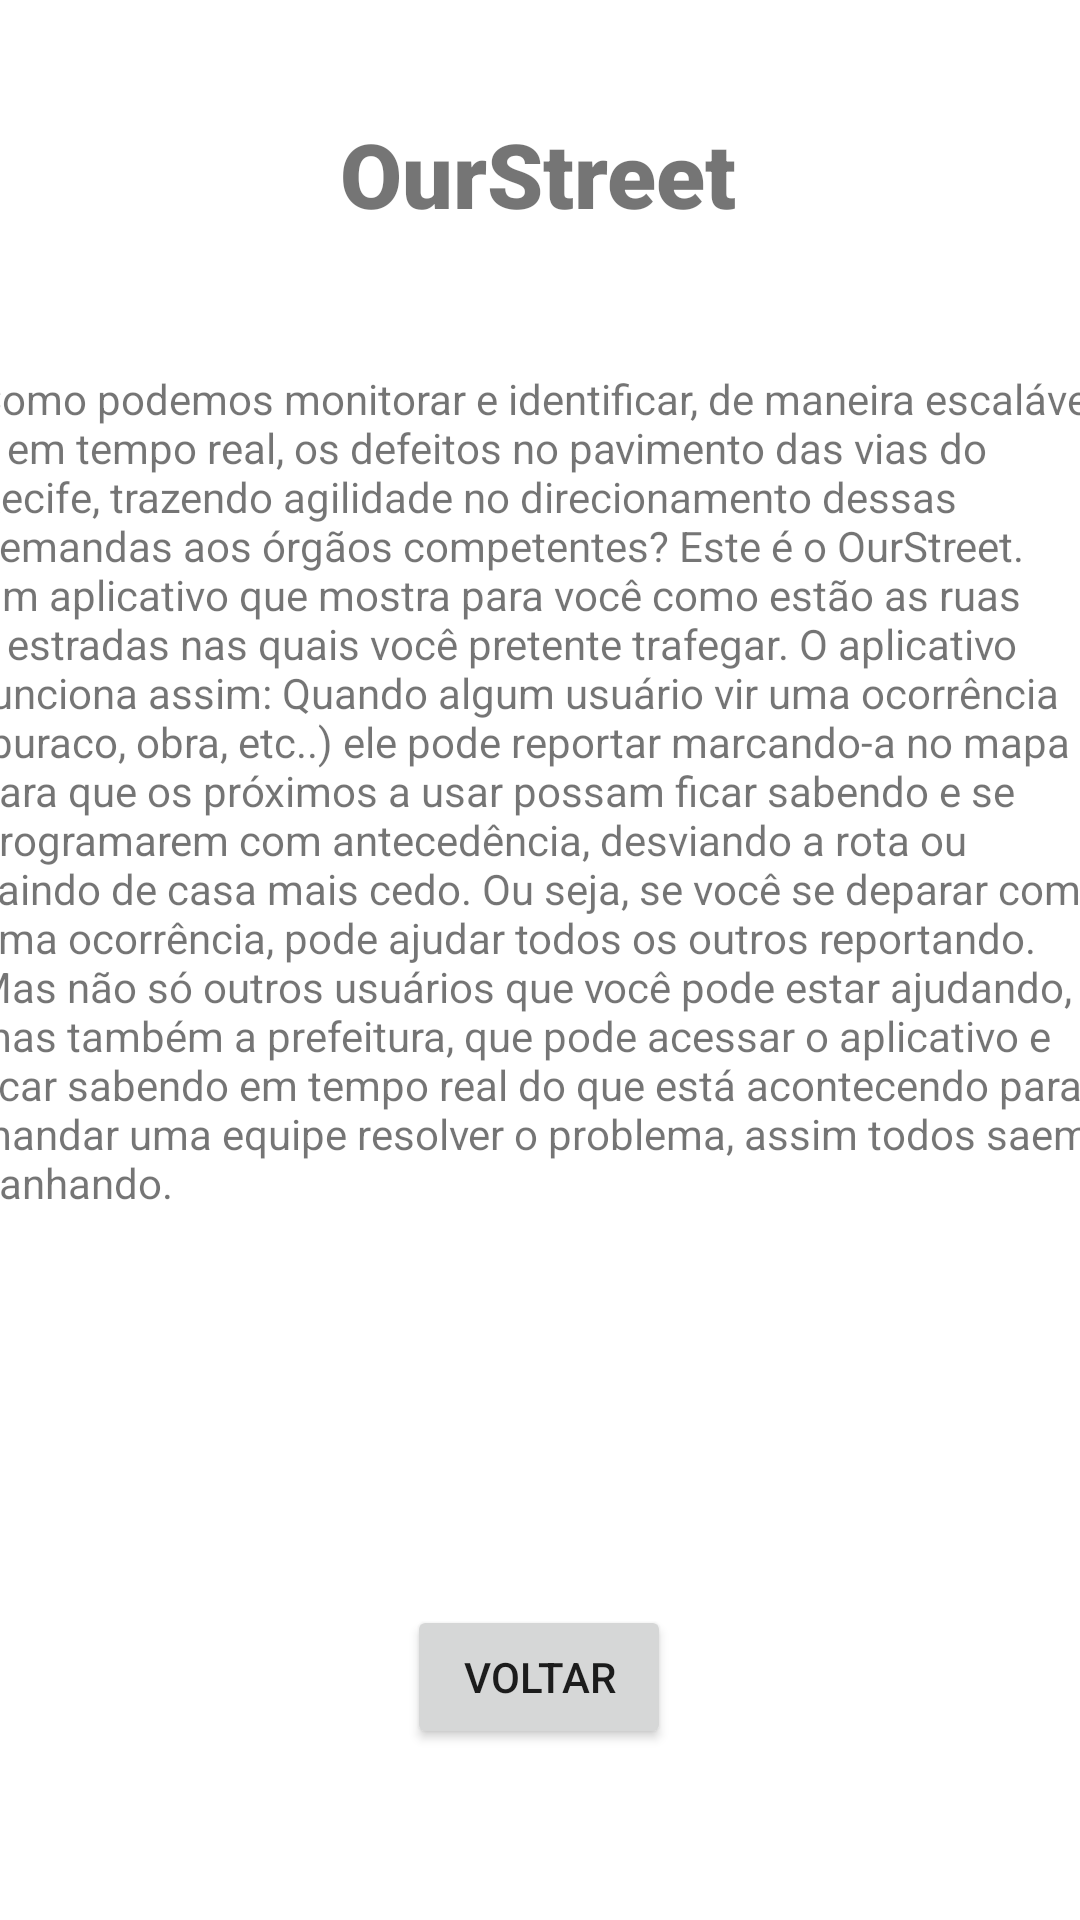

Produce the Android XML layout that renders to this screen, including the resource entries it uses.
<!-- AndroidManifest.xml: application theme Theme.OurStreet -->
<!-- res/layout/activity_saiba_mais.xml -->
<?xml version="1.0" encoding="utf-8"?>
<androidx.constraintlayout.widget.ConstraintLayout xmlns:android="http://schemas.android.com/apk/res/android"
    xmlns:app="http://schemas.android.com/apk/res-auto"
    xmlns:tools="http://schemas.android.com/tools"
    android:layout_width="match_parent"
    android:layout_height="match_parent"
    tools:context=".SaibaMais">

    <TextView
        android:id="@+id/LogoSaibaMais"
        android:layout_width="wrap_content"
        android:layout_height="wrap_content"
        android:text="OurStreet"
        app:layout_constraintBottom_toBottomOf="parent"
        app:layout_constraintEnd_toEndOf="parent"
        app:layout_constraintHorizontal_bias="0.498"
        app:layout_constraintStart_toStartOf="parent"
        app:layout_constraintTop_toTopOf="parent"
        app:layout_constraintVertical_bias="0.063"
        android:fontFamily="sans-serif-black"
        android:textSize="30dp"/>

    <TextView
        android:id="@+id/texto"
        android:layout_width="375dp"
        android:layout_height="381dp"
        android:text="@string/Texto"
        app:layout_constraintBottom_toBottomOf="parent"
        app:layout_constraintEnd_toEndOf="@+id/LogoSaibaMais"
        app:layout_constraintHorizontal_bias="0.504"
        app:layout_constraintStart_toStartOf="@+id/LogoSaibaMais"
        app:layout_constraintTop_toBottomOf="@+id/LogoSaibaMais"
        app:layout_constraintVertical_bias="0.251" />

    <Button
        android:id="@+id/BotaoVoltar"
        android:layout_width="wrap_content"
        android:layout_height="wrap_content"
        android:text="@string/BotaoVoltar"
        app:layout_constraintBottom_toBottomOf="parent"
        app:layout_constraintEnd_toEndOf="@+id/texto"
        app:layout_constraintHorizontal_bias="0.503"
        app:layout_constraintStart_toStartOf="@+id/texto"
        app:layout_constraintTop_toBottomOf="@+id/texto"
        app:layout_constraintVertical_bias="0.35" />

</androidx.constraintlayout.widget.ConstraintLayout>
<!-- resources referenced by this layout -->
<resources>
  <string name="BotaoVoltar">Voltar</string>
  <string name="Texto">Como podemos monitorar e identificar, de maneira escalável e em tempo real, os defeitos no
           pavimento das vias do Recife, trazendo agilidade no direcionamento dessas demandas aos órgãos competentes?
              Este é o OurStreet. Um aplicativo que mostra para você como estão as ruas e estradas nas quais você
               pretente trafegar. O aplicativo funciona assim: Quando algum usuário vir uma ocorrência (buraco, obra,
                etc..) ele pode reportar marcando-a no mapa para que os próximos a usar possam ficar sabendo e se
                 programarem com antecedência, desviando a rota ou saindo de casa mais cedo. Ou seja, se você se
                  deparar com uma ocorrência, pode ajudar todos os outros reportando. Mas não só outros usuários que
                   você pode estar ajudando, mas também a prefeitura, que pode acessar o aplicativo e ficar sabendo em
                    tempo real do que está acontecendo para mandar uma equipe resolver o problema, assim todos saem
                     ganhando.</string>
  <style name="Theme.OurStreet" parent="Theme.MaterialComponents.DayNight.DarkActionBar">
          
          <item name="colorPrimary">@color/purple_500</item>
          <item name="colorPrimaryVariant">@color/purple_700</item>
          <item name="colorOnPrimary">@color/white</item>
          
          <item name="colorSecondary">@color/teal_200</item>
          <item name="colorSecondaryVariant">@color/teal_700</item>
          <item name="colorOnSecondary">@color/black</item>
          
          <item name="android:statusBarColor">?attr/colorPrimaryVariant</item>
          
      </style>
  <!-- not gathered from this repository: default colours our renderer supplied (Android Studio template values) -->
  <color name="purple_500">#FF6200EE</color>
  <color name="purple_700">#FF3700B3</color>
  <color name="teal_200">#FF03DAC5</color>
  <color name="teal_700">#FF018786</color>
  <color name="black">#FF000000</color>
  <color name="white">#FFFFFFFF</color>
</resources>
